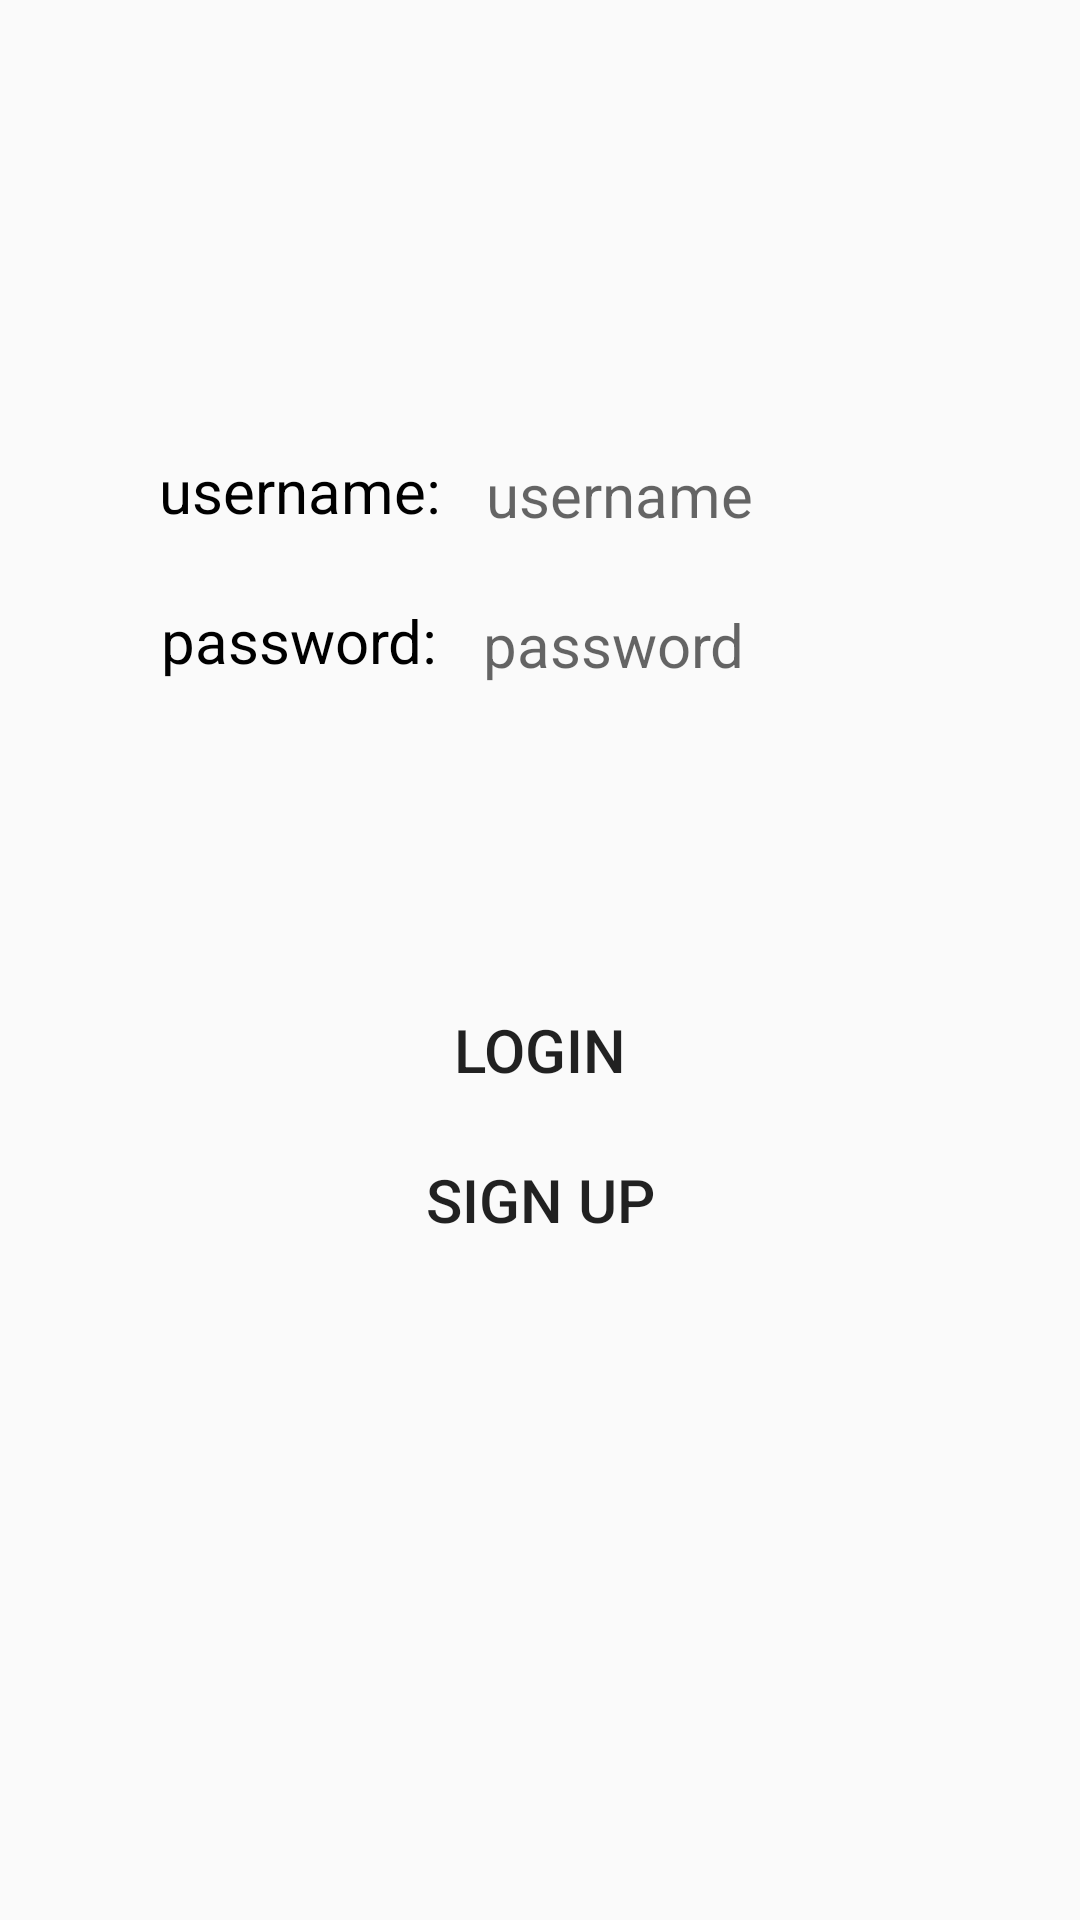

The Android layout XML behind this screen, and the referenced resources:
<!-- AndroidManifest.xml: application theme Theme.TruckSharing -->
<!-- res/layout/activity_main.xml -->
<?xml version="1.0" encoding="utf-8"?>
<androidx.constraintlayout.widget.ConstraintLayout xmlns:android="http://schemas.android.com/apk/res/android"
    xmlns:app="http://schemas.android.com/apk/res-auto"
    xmlns:tools="http://schemas.android.com/tools"
    android:layout_width="match_parent"
    android:layout_height="match_parent"
    tools:context=".MainActivity"
    android:fitsSystemWindows="true">

    <LinearLayout
        android:id="@+id/linearLayout"
        android:layout_width="match_parent"
        android:layout_height="wrap_content"
        android:layout_marginTop="150dp"
        android:gravity="center"
        android:orientation="horizontal"
        app:layout_constraintEnd_toEndOf="parent"
        app:layout_constraintStart_toStartOf="parent"
        app:layout_constraintTop_toTopOf="parent">

        <TextView
            android:layout_width="wrap_content"
            android:layout_height="30dp"
            android:text="username:"
            android:textSize="20dp"
            android:textColor="@color/black"/>

        <EditText
            android:id="@+id/username_EditText"
            android:layout_width="150dp"
            android:layout_height="30dp"
            android:layout_marginLeft="10dp"
            android:background="@drawable/edit_layout"
            android:paddingLeft="5dp"
            android:hint="username"
            android:textSize="20dp" />

    </LinearLayout>

    <LinearLayout
        android:id="@+id/linearLayout2"
        android:layout_width="match_parent"
        android:layout_height="wrap_content"
        android:layout_marginTop="20dp"
        android:gravity="center"
        android:orientation="horizontal"
        app:layout_constraintEnd_toEndOf="parent"
        app:layout_constraintStart_toStartOf="parent"
        app:layout_constraintTop_toBottomOf="@+id/linearLayout">

        <TextView
            android:layout_width="wrap_content"
            android:layout_height="30dp"
            android:text="password:"
            android:textSize="20dp"
            android:textColor="@color/black"/>

        <EditText
            android:id="@+id/pass_EditText"
            android:layout_width="150dp"
            android:layout_height="30dp"
            android:layout_marginLeft="10dp"
            android:background="@drawable/edit_layout"
            android:paddingLeft="5dp"
            android:hint="password"
            android:textSize="20dp" />

    </LinearLayout>

    <LinearLayout
        android:layout_width="match_parent"
        android:layout_height="wrap_content"
        android:orientation="vertical"
        app:layout_constraintTop_toBottomOf="@+id/linearLayout2"
        android:layout_marginTop="100dp"
        android:gravity="center">

        <Button
            android:id="@+id/btn_login"
            android:layout_width="200dp"
            android:layout_height="40dp"
            android:background="@drawable/btn_layout"
            android:text="LOGIN"
            android:textSize="20dp"/>

        <Button
            android:id="@+id/btn_signUp"
            android:layout_width="200dp"
            android:layout_height="40dp"
            android:layout_marginTop="10dp"
            android:text="SIGN UP"
            android:textSize="20dp"
            android:background="@drawable/btn_layout"/>
    </LinearLayout>


</androidx.constraintlayout.widget.ConstraintLayout>
<!-- resources referenced by this layout -->
<resources>
  <style name="Theme.TruckSharing" parent="Theme.MaterialComponents.DayNight.NoActionBar.Bridge">
          
          <item name="colorPrimary">@color/purple_500</item>
          <item name="colorPrimaryVariant">@color/purple_700</item>
          <item name="colorOnPrimary">@color/white</item>
          
          <item name="colorSecondary">@color/teal_200</item>
          <item name="colorSecondaryVariant">@color/teal_700</item>
          <item name="colorOnSecondary">@color/black</item>
          
          <item name="android:statusBarColor" tools:targetApi="l">?attr/colorPrimaryVariant</item>
          
      </style>
  <!-- not gathered from this repository: default colours our renderer supplied (Android Studio template values) -->
  <color name="purple_500">#FF6200EE</color>
  <color name="purple_700">#FF3700B3</color>
  <color name="teal_200">#FF03DAC5</color>
  <color name="teal_700">#FF018786</color>
  <color name="black">#FF000000</color>
  <color name="white">#FFFFFFFF</color>
</resources>
